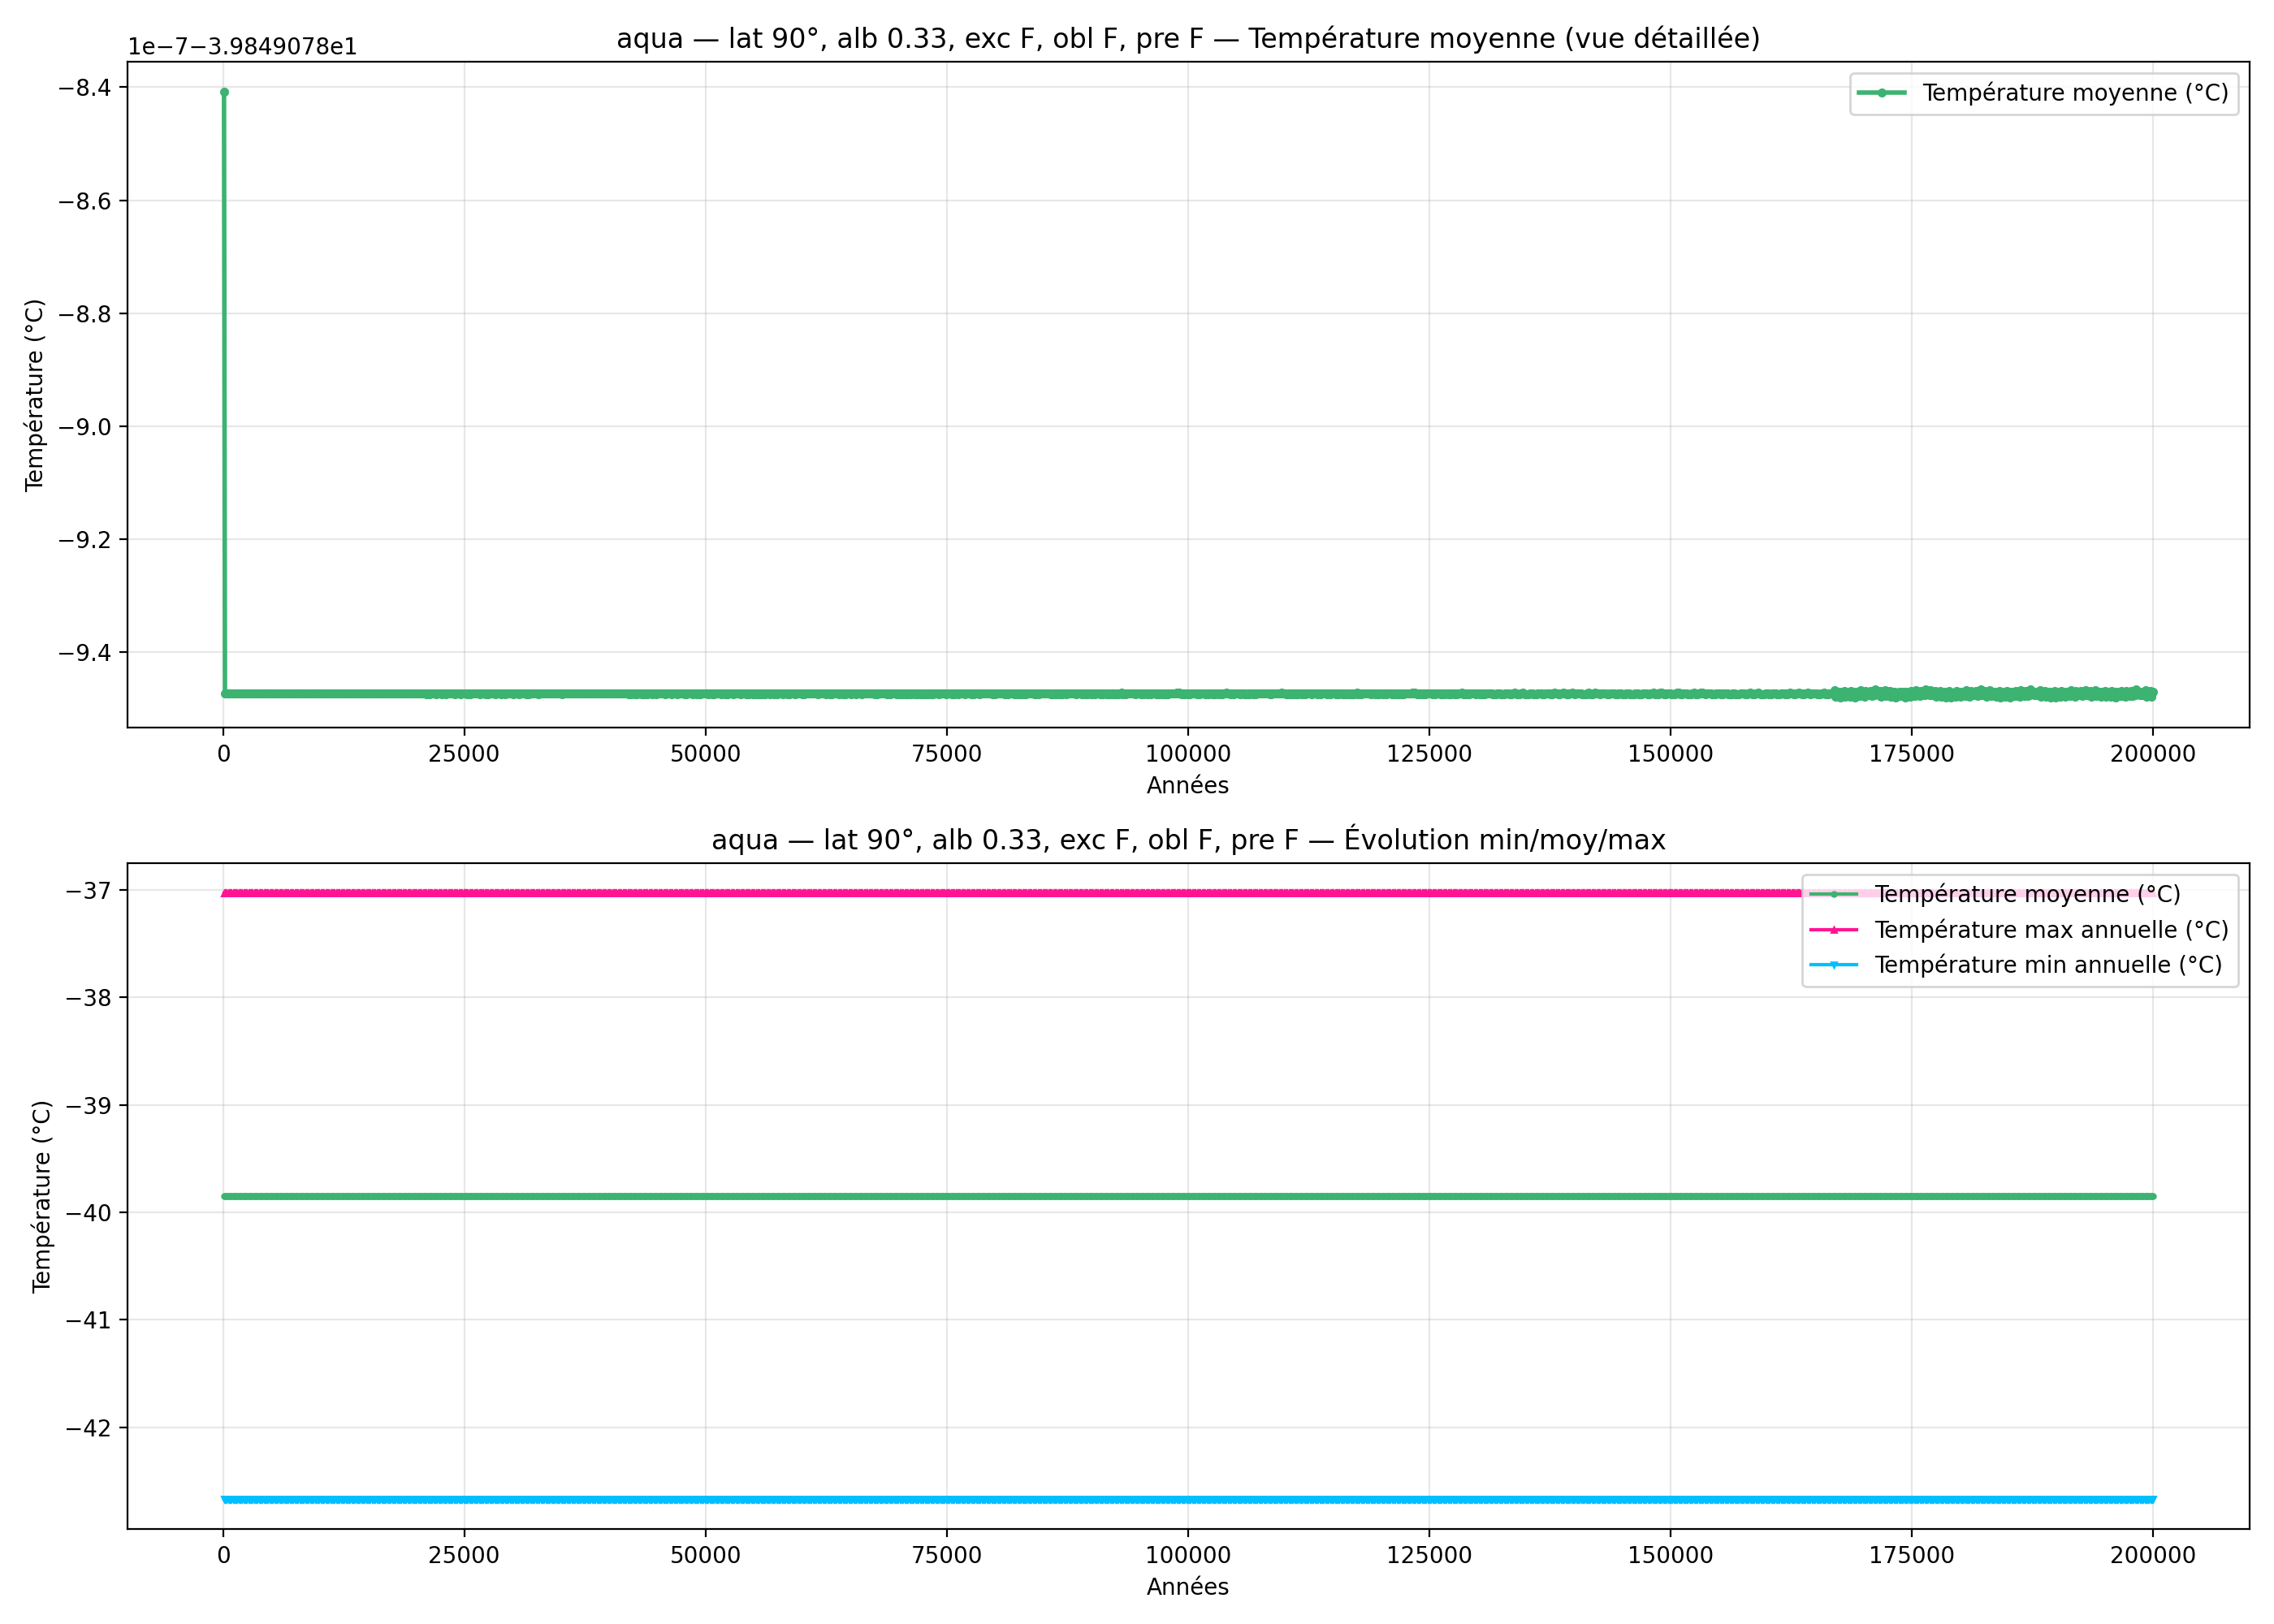

Source data for this figure (header and first rows):
year; mean_C_degC; max_C_degC; min_C_degC
100; -39.85; -37.03; -42.67
200; -39.85; -37.03; -42.67
300; -39.85; -37.03; -42.67
400; -39.85; -37.03; -42.67
500; -39.85; -37.03; -42.67
600; -39.85; -37.03; -42.67
700; -39.85; -37.03; -42.67
800; -39.85; -37.03; -42.67
900; -39.85; -37.03; -42.67
1000; -39.85; -37.03; -42.67
1100; -39.85; -37.03; -42.67
1200; -39.85; -37.03; -42.67
1300; -39.85; -37.03; -42.67
1400; -39.85; -37.03; -42.67
1500; -39.85; -37.03; -42.67
1600; -39.85; -37.03; -42.67
1700; -39.85; -37.03; -42.67
1800; -39.85; -37.03; -42.67
1900; -39.85; -37.03; -42.67
2000; -39.85; -37.03; -42.67
2100; -39.85; -37.03; -42.67
2200; -39.85; -37.03; -42.67
2300; -39.85; -37.03; -42.67
2400; -39.85; -37.03; -42.67
2500; -39.85; -37.03; -42.67
2600; -39.85; -37.03; -42.67
2700; -39.85; -37.03; -42.67
2800; -39.85; -37.03; -42.67
2900; -39.85; -37.03; -42.67
3000; -39.85; -37.03; -42.67
3100; -39.85; -37.03; -42.67
3200; -39.85; -37.03; -42.67
3300; -39.85; -37.03; -42.67
3400; -39.85; -37.03; -42.67
3500; -39.85; -37.03; -42.67
3600; -39.85; -37.03; -42.67
3700; -39.85; -37.03; -42.67
3800; -39.85; -37.03; -42.67
3900; -39.85; -37.03; -42.67
4000; -39.85; -37.03; -42.67
4100; -39.85; -37.03; -42.67
4200; -39.85; -37.03; -42.67
4300; -39.85; -37.03; -42.67
4400; -39.85; -37.03; -42.67
4500; -39.85; -37.03; -42.67
4600; -39.85; -37.03; -42.67
4700; -39.85; -37.03; -42.67
4800; -39.85; -37.03; -42.67
4900; -39.85; -37.03; -42.67
5000; -39.85; -37.03; -42.67
5100; -39.85; -37.03; -42.67
5200; -39.85; -37.03; -42.67
5300; -39.85; -37.03; -42.67
5400; -39.85; -37.03; -42.67
5500; -39.85; -37.03; -42.67
5600; -39.85; -37.03; -42.67
5700; -39.85; -37.03; -42.67
5800; -39.85; -37.03; -42.67
5900; -39.85; -37.03; -42.67
6000; -39.85; -37.03; -42.67
... 1,940 more rows
